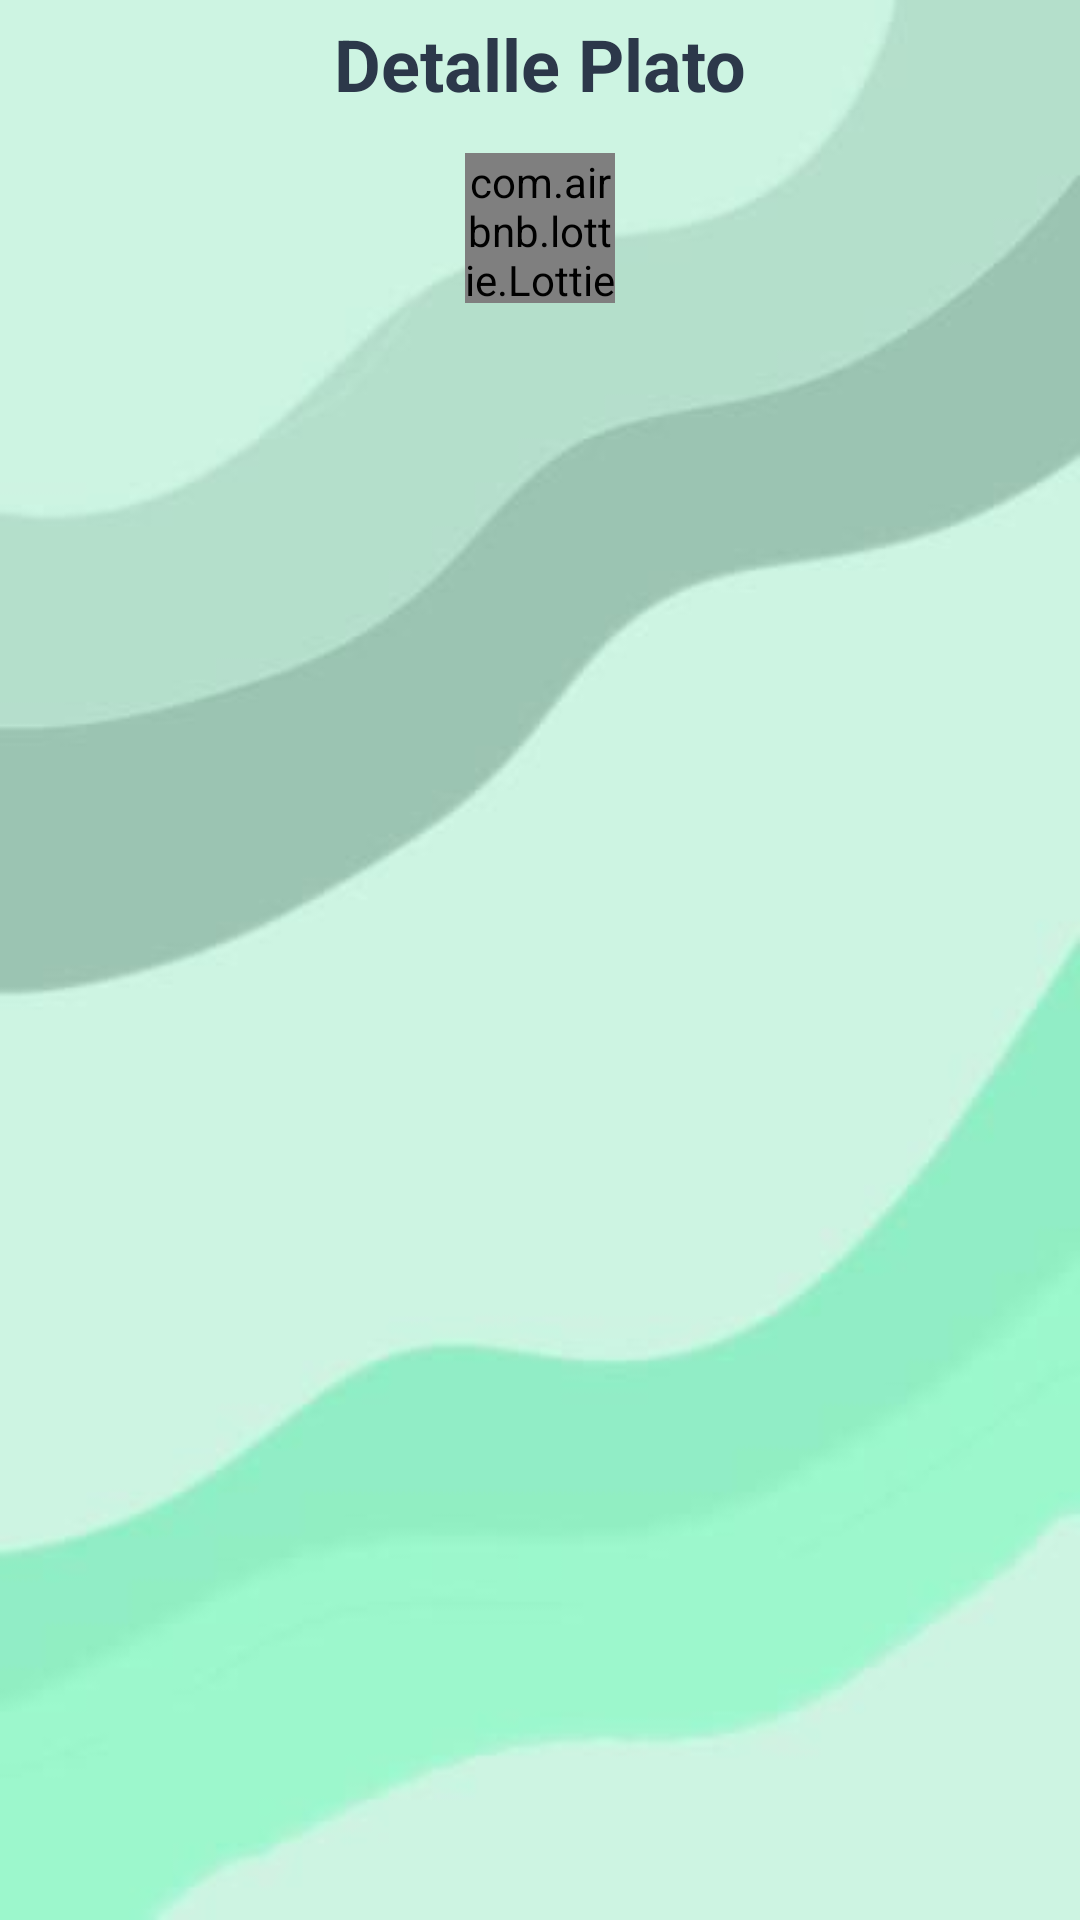

Layout XML and referenced resources for this Android screen:
<!-- AndroidManifest.xml: application theme Theme.AppCompat.NoActionBar -->
<!-- res/layout/fragment_detalle_plato.xml -->
<?xml version="1.0" encoding="utf-8"?>
<androidx.constraintlayout.widget.ConstraintLayout xmlns:android="http://schemas.android.com/apk/res/android"
    xmlns:app="http://schemas.android.com/apk/res-auto"
    xmlns:tools="http://schemas.android.com/tools"
    android:layout_width="match_parent"
    android:layout_height="match_parent"
    android:background="@drawable/fondo_olasverdes"
    android:orientation="vertical"
    tools:context=".Fragments.DetallePlatoFragment">

    <TextView
        android:id="@+id/tituloDetalle"
        android:layout_width="match_parent"
        android:layout_height="41dp"
        android:gravity="center"
        android:paddingTop="5dp"
        android:paddingBottom="10dp"
        android:text="Detalle Plato"
        android:textColor="@color/color_secundario"
        android:textSize="24sp"
        android:textStyle="bold"
        app:layout_constraintEnd_toEndOf="parent"
        app:layout_constraintHorizontal_bias="1.0"
        app:layout_constraintStart_toStartOf="parent"
        app:layout_constraintTop_toTopOf="parent">

    </TextView>

    <ImageView
        android:id="@+id/imagenDetalle"
        android:layout_width="match_parent"
        android:layout_height="wrap_content"
        android:layout_gravity="center"
        android:padding="5dp"
        android:src="@drawable/ic_launcher_background"
        app:layout_constraintEnd_toEndOf="parent"
        app:layout_constraintStart_toStartOf="parent"
        app:layout_constraintTop_toBottomOf="@+id/tituloDetalle">

    </ImageView>

    <com.airbnb.lottie.LottieAnimationView
        android:id="@+id/plusImageView"
        android:layout_width="50dp"
        android:layout_height="50dp"
        android:layout_gravity="center_horizontal"
        android:src="@drawable/twitter_like"
        app:layout_constraintEnd_toEndOf="parent"
        app:layout_constraintStart_toStartOf="parent"
        app:layout_constraintTop_toBottomOf="@+id/imagenDetalle" />

    <TextView
        android:id="@+id/descripcionDetalle"
        android:layout_width="match_parent"
        android:layout_height="wrap_content"
        android:gravity="center"
        android:textColor="@color/color_secundario"
        android:textSize="18dp"
        app:layout_constraintEnd_toEndOf="parent"
        app:layout_constraintStart_toStartOf="parent"
        app:layout_constraintTop_toBottomOf="@+id/plusImageView" />

    <ProgressBar
        android:id="@+id/progressBarDetalle"
        style="?android:attr/progressBarStyle"
        android:layout_width="match_parent"
        android:layout_height="80dp"
        android:visibility="gone"
        app:layout_constraintBottom_toBottomOf="parent"
        app:layout_constraintTop_toTopOf="@+id/tituloDetalle"
        tools:layout_editor_absoluteX="0dp" />


</androidx.constraintlayout.widget.ConstraintLayout>
<!-- resources referenced by this layout -->
<resources>
  <color name="color_secundario">#2C384A</color>
  <!-- drawable fondo_olasverdes: jpg bitmap (drawable, 5872 bytes) -->
</resources>
